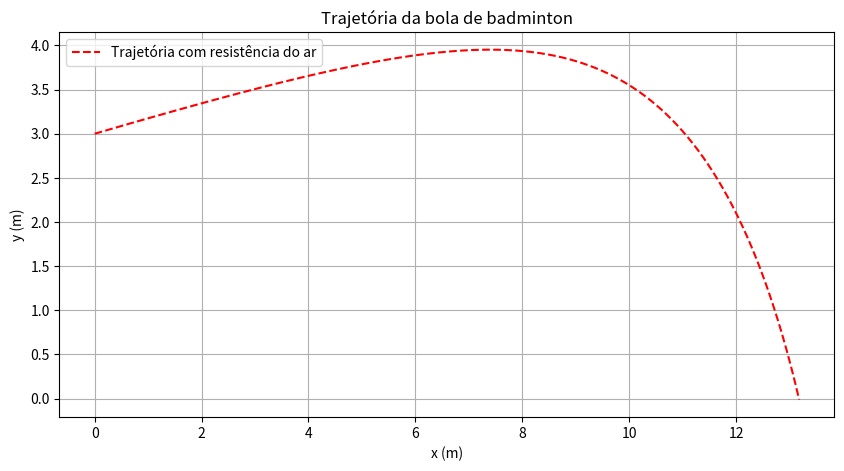

Here is the Python script that generated this plot:
import numpy as np
import matplotlib.pyplot as plt


#Parametros do problema

v0 = 200*1000 / 3600  
theta = np.deg2rad(10)
y0 = 3.0
g = 9.8
vT = 6.8

D = g / vT ** 2 #coeficiente de arrasto

v0x = v0 * np.cos(theta) #componente x da velocidade inicial
v0y = v0 * np.sin(theta) #componente y da velocidade inicial

t_estimado = (v0y + np.sqrt(v0y**2 + 2*g*y0)) / g #tempo estimado de queda
t = np.linspace(0, t_estimado, 1000) 

x = np.zeros(np.size(t)) #inicializa o vetor de posicoes x
y = np.zeros(np.size(t)) #inicializa o vetor de posicoes y
vx = np.zeros(np.size(t)) #inicializa o vetor de velocidades x
vy = np.zeros(np.size(t)) #inicializa o vetor de velocidades y

x[0] = 0.0 #posicao inicial x
y[0] = y0 #posicao inicial y
vx[0] = v0x #velocidade inicial x
vy[0] = v0y #velocidade inicial y

dt = t[1] - t[0] #passo de tempo

for i in range(1, np.size(t)):

    v = np.sqrt(vx[i-1]**2 + vy[i-1]**2) #modulo da velocidade

    ax = -D * vx[i-1]*v
    ay = -g - D * vy[i-1]*v

    vx[i] = vx[i-1] + ax * dt
    vy[i] = vy[i-1] + ay * dt 
    x[i] = x[i-1] + vx[i-1] * dt 
    y[i] = y[i-1] + vy[i-1] * dt 

    if y[i] < 0.0: #se a bola atingir o chao, para o loop
        t = t[:i+1]
        x = x[:i+1]
        y = y[:i+1]
        break

# Plota o grafico da trajetoria

plt.figure(figsize=(10, 5))
plt.plot(x, y, 'r--', label = "Trajetória com resistência do ar")
plt.xlabel('x (m)')
plt.ylabel('y (m)')
plt.title('Trajetória da bola de badminton')
plt.grid()
plt.legend()
plt.show()


alcance = x[-1] #alcance horizontal
print("Alcance horizontal = ", alcance, "m")
print("Tempo de queda = ", t[-1], "s")

